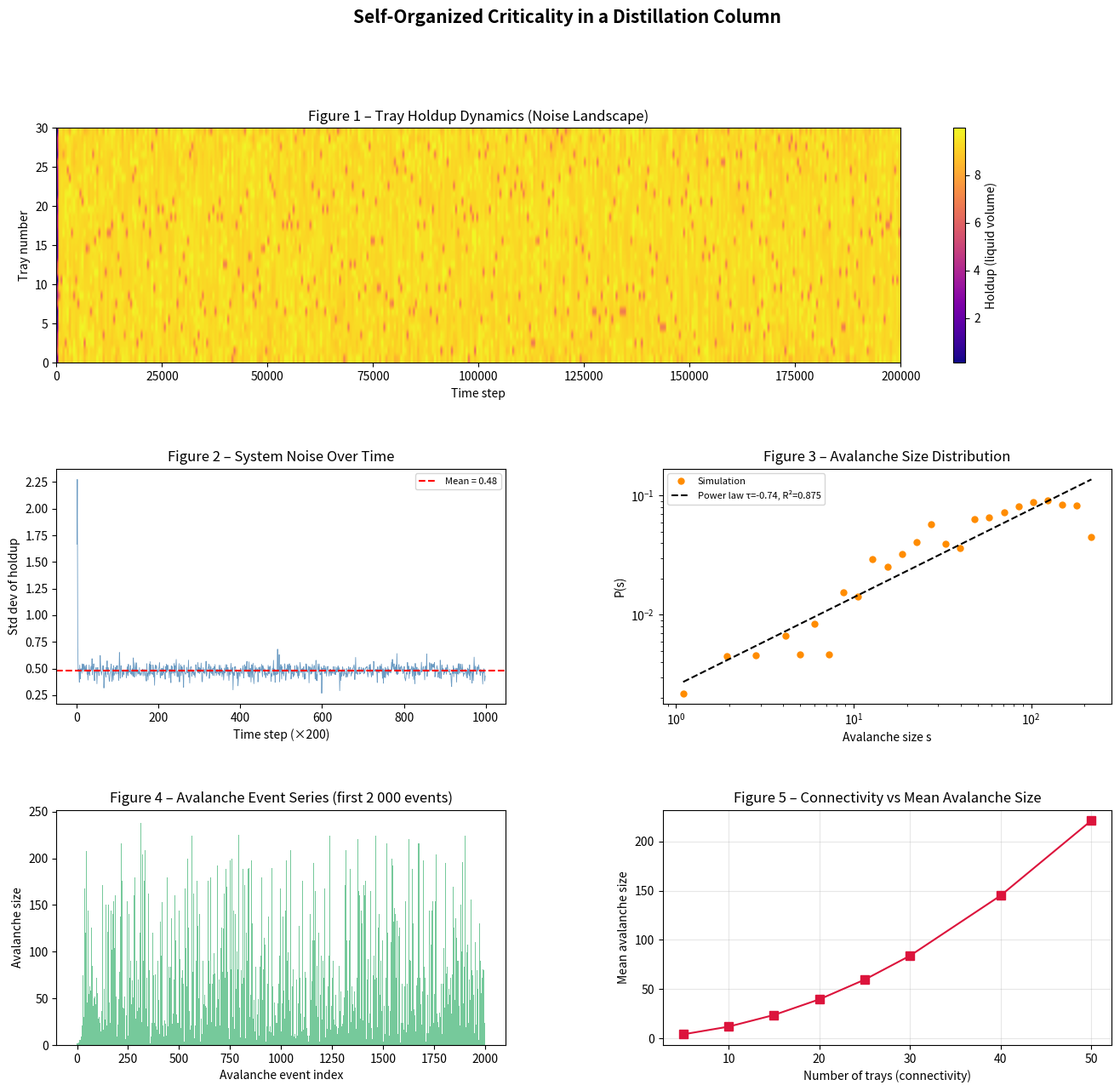

Source code (Python): (Note: this script raises an exception after producing the figure.)
"""
Self-Organized Criticality in a Distillation Column
====================================================
Complexity Science Project - Undergraduate Level

This simulation models a multi-tray distillation column as a
Self-Organized Critical (SOC) system, analogous to the Bak-Tang-Wiesenfeld
sandpile model. Each tray represents a node; liquid holdup acts as the
'sand' variable. When holdup exceeds a critical threshold (flooding),
an 'avalanche' (cascade of tray disturbances) propagates.

Author: [Your Name]
Date: 2026
"""

import numpy as np
import matplotlib.pyplot as plt
import matplotlib.gridspec as gridspec
from scipy.stats import linregress
import json
import os

# ── Reproducibility ──────────────────────────────────────────────────────────
np.random.seed(42)

# ── Parameters ───────────────────────────────────────────────────────────────
N_TRAYS      = 30          # Number of trays (connectivity nodes)
Z_CRITICAL   = 10.0        # Critical holdup threshold (flooding limit)
Z_DELTA      = 0.5         # Holdup added per perturbation step
N_STEPS      = 200_000     # Number of simulation steps
TOPPLING_FRAC = 0.4        # Fraction redistributed to neighbours on avalanche


# ── Core SOC Model ───────────────────────────────────────────────────────────

def initialize_column(n_trays, z_critical):
    """Start with random sub-critical holdup on each tray."""
    return np.random.uniform(0, z_critical * 0.6, n_trays)


def add_perturbation(z, delta, n_trays):
    """Randomly add a small liquid perturbation to one tray (feed disturbance)."""
    tray = np.random.randint(0, n_trays)
    z[tray] += delta
    return z, tray


def topple(z, n_trays, z_critical, toppling_frac):
    """
    Cascade rule:  if z[i] >= z_critical, tray i 'floods'.
    Liquid redistributes to adjacent trays (i-1 and i+1),
    simulating weeping/overflow coupling between trays.
    Returns updated z and the size of this avalanche cascade.
    """
    avalanche_size = 0
    active = True
    while active:
        active = False
        for i in range(n_trays):
            if z[i] >= z_critical:
                active = True
                avalanche_size += 1
                overflow = toppling_frac * z[i]
                z[i] -= overflow
                # Distribute to neighbours (boundary = open, liquid lost)
                if i > 0:
                    z[i - 1] += overflow / 2
                if i < n_trays - 1:
                    z[i + 1] += overflow / 2
                # At boundaries liquid exits the column
    return z, avalanche_size


def run_simulation(n_trays, z_critical, z_delta, n_steps, toppling_frac):
    """
    Main simulation loop.
    Returns avalanche size distribution and tray holdup time series.
    """
    z = initialize_column(n_trays, z_critical)
    avalanche_sizes = []
    holdup_history  = np.zeros((n_steps, n_trays))
    noise_signal    = []

    for step in range(n_steps):
        z, _ = add_perturbation(z, z_delta, n_trays)
        z, av_size = topple(z, n_trays, z_critical, toppling_frac)

        noise_signal.append(np.std(z))          # 'noise' = spread of holdup
        holdup_history[step] = z.copy()

        if av_size > 0:
            avalanche_sizes.append(av_size)

    return np.array(avalanche_sizes), holdup_history, np.array(noise_signal)


# ── Connectivity Sweep ────────────────────────────────────────────────────────

def connectivity_sweep(tray_counts, z_critical, z_delta, n_steps, toppling_frac):
    """
    Run the SOC model for different column sizes (connectivity proxy).
    Returns mean avalanche size vs connectivity.
    """
    results = {}
    for n in tray_counts:
        av, _, _ = run_simulation(n, z_critical, z_delta, n_steps, toppling_frac)
        results[n] = av
        print(f"  N={n:3d} trays | avalanches: {len(av):6d} | "
              f"mean size: {av.mean():.2f}")
    return results


# ── Analysis Helpers ──────────────────────────────────────────────────────────

def power_law_fit(sizes):
    """Fit P(s) ~ s^(-tau) via log-binned histogram."""
    if len(sizes) < 50:
        return None, None, None
    bins  = np.logspace(np.log10(max(sizes.min(), 1)),
                        np.log10(sizes.max()), 30)
    counts, edges = np.histogram(sizes, bins=bins)
    centres = np.sqrt(edges[:-1] * edges[1:])
    mask = counts > 0
    if mask.sum() < 4:
        return None, None, None
    log_s = np.log10(centres[mask])
    log_p = np.log10(counts[mask] / counts[mask].sum())
    slope, intercept, r, *_ = linregress(log_s, log_p)
    return slope, intercept, r ** 2


# ── Plotting ──────────────────────────────────────────────────────────────────

def plot_all(avalanche_sizes, holdup_history, noise_signal,
             connectivity_results, n_trays, n_steps):

    fig = plt.figure(figsize=(16, 14))
    fig.suptitle("Self-Organized Criticality in a Distillation Column",
                 fontsize=15, fontweight='bold', y=0.98)
    gs = gridspec.GridSpec(3, 2, figure=fig, hspace=0.45, wspace=0.35)

    # ── 1. Tray holdup heatmap (noise / fluctuations) ─────────────────────
    ax1 = fig.add_subplot(gs[0, :])
    sample = holdup_history[::500]         # downsample for plotting
    im = ax1.imshow(sample.T, aspect='auto', origin='lower',
                    cmap='plasma',
                    extent=[0, n_steps, 0, n_trays])
    plt.colorbar(im, ax=ax1, label='Holdup (liquid volume)')
    ax1.set_xlabel('Time step')
    ax1.set_ylabel('Tray number')
    ax1.set_title('Figure 1 – Tray Holdup Dynamics (Noise Landscape)')

    # ── 2. Noise signal ───────────────────────────────────────────────────
    ax2 = fig.add_subplot(gs[1, 0])
    ax2.plot(noise_signal[::200], color='steelblue', lw=0.6, alpha=0.8)
    ax2.set_xlabel('Time step (×200)')
    ax2.set_ylabel('Std dev of holdup')
    ax2.set_title('Figure 2 – System Noise Over Time')
    ax2.axhline(np.mean(noise_signal), color='red', ls='--',
                label=f'Mean = {np.mean(noise_signal):.2f}')
    ax2.legend(fontsize=8)

    # ── 3. Avalanche size distribution (power law) ────────────────────────
    ax3 = fig.add_subplot(gs[1, 1])
    if len(avalanche_sizes) > 0:
        bins  = np.logspace(np.log10(max(avalanche_sizes.min(), 1)),
                            np.log10(avalanche_sizes.max()), 30)
        counts, edges = np.histogram(avalanche_sizes, bins=bins)
        centres = np.sqrt(edges[:-1] * edges[1:])
        mask = counts > 0
        ax3.loglog(centres[mask], counts[mask] / counts[mask].sum(),
                   'o', color='darkorange', ms=5, label='Simulation')

        slope, intercept, r2 = power_law_fit(avalanche_sizes)
        if slope is not None:
            x_fit = centres[mask]
            y_fit = 10 ** (intercept + slope * np.log10(x_fit))
            ax3.loglog(x_fit, y_fit, 'k--',
                       label=f'Power law τ={-slope:.2f}, R²={r2:.3f}')
        ax3.set_xlabel('Avalanche size s')
        ax3.set_ylabel('P(s)')
        ax3.set_title('Figure 3 – Avalanche Size Distribution')
        ax3.legend(fontsize=8)

    # ── 4. Avalanche time series ──────────────────────────────────────────
    ax4 = fig.add_subplot(gs[2, 0])
    # Show first 2000 avalanches
    display = avalanche_sizes[:2000] if len(avalanche_sizes) > 2000 else avalanche_sizes
    ax4.bar(range(len(display)), display, width=1.0,
            color='mediumseagreen', alpha=0.7)
    ax4.set_xlabel('Avalanche event index')
    ax4.set_ylabel('Avalanche size')
    ax4.set_title('Figure 4 – Avalanche Event Series (first 2 000 events)')

    # ── 5. Connectivity vs mean avalanche size ────────────────────────────
    ax5 = fig.add_subplot(gs[2, 1])
    ns   = sorted(connectivity_results.keys())
    means = [connectivity_results[n].mean() if len(connectivity_results[n]) > 0
             else 0 for n in ns]
    ax5.plot(ns, means, 's-', color='crimson', ms=7)
    ax5.set_xlabel('Number of trays (connectivity)')
    ax5.set_ylabel('Mean avalanche size')
    ax5.set_title('Figure 5 – Connectivity vs Mean Avalanche Size')
    ax5.grid(True, alpha=0.3)

    plt.savefig('/mnt/user-data/outputs/soc_distillation_results.png',
                dpi=150, bbox_inches='tight')
    plt.savefig('/home/claude/soc_distillation_results.png',
                dpi=150, bbox_inches='tight')
    print("Figures saved.")
    plt.close()


# ── Main ──────────────────────────────────────────────────────────────────────

def main():
    print("=" * 60)
    print(" SOC Simulation: Distillation Column")
    print("=" * 60)

    print(f"\n[1/3] Running main simulation (N={N_TRAYS} trays, "
          f"{N_STEPS:,} steps)...")
    avalanche_sizes, holdup_history, noise_signal = run_simulation(
        N_TRAYS, Z_CRITICAL, Z_DELTA, N_STEPS, TOPPLING_FRAC)

    print(f"      Total avalanche events : {len(avalanche_sizes):,}")
    print(f"      Mean avalanche size    : {avalanche_sizes.mean():.3f}")
    print(f"      Max  avalanche size    : {avalanche_sizes.max()}")

    slope, _, r2 = power_law_fit(avalanche_sizes)
    if slope is not None:
        print(f"      Power-law exponent τ   : {-slope:.3f}  (R²={r2:.4f})")

    print("\n[2/3] Connectivity sweep ...")
    tray_counts = [5, 10, 15, 20, 25, 30, 40, 50]
    connectivity_results = connectivity_sweep(
        tray_counts, Z_CRITICAL, Z_DELTA,
        n_steps=50_000,        # shorter for sweep
        toppling_frac=TOPPLING_FRAC)

    print("\n[3/3] Generating figures ...")
    plot_all(avalanche_sizes, holdup_history, noise_signal,
             connectivity_results, N_TRAYS, N_STEPS)

    # ── Save numeric results for the LaTeX report ─────────────────────────
    stats = {
        "n_trays"         : N_TRAYS,
        "n_steps"         : N_STEPS,
        "z_critical"      : Z_CRITICAL,
        "total_avalanches": int(len(avalanche_sizes)),
        "mean_av_size"    : float(avalanche_sizes.mean()),
        "max_av_size"     : int(avalanche_sizes.max()),
        "power_law_tau"   : float(-slope) if slope else None,
        "power_law_r2"    : float(r2)     if r2   else None,
        "connectivity_ns" : tray_counts,
        "connectivity_means": [float(connectivity_results[n].mean())
                               if len(connectivity_results[n]) > 0 else 0.0
                               for n in tray_counts],
    }
    with open('/home/claude/sim_stats.json', 'w') as f:
        json.dump(stats, f, indent=2)
    print("\nSimulation complete. Stats written to sim_stats.json")
    print("=" * 60)
    return stats


if __name__ == "__main__":
    main()
